Run: headless pygame with SDL's dummy video driver; simulated clock (each Clock.tick advances the game by its frame time, no real sleeping); random seed 0; keys injected as events and as key.get_pressed() state; mouse plan: one left click at the window centre at the start of phase 2, then a move to the lower-right quarter at the start of phase 3.
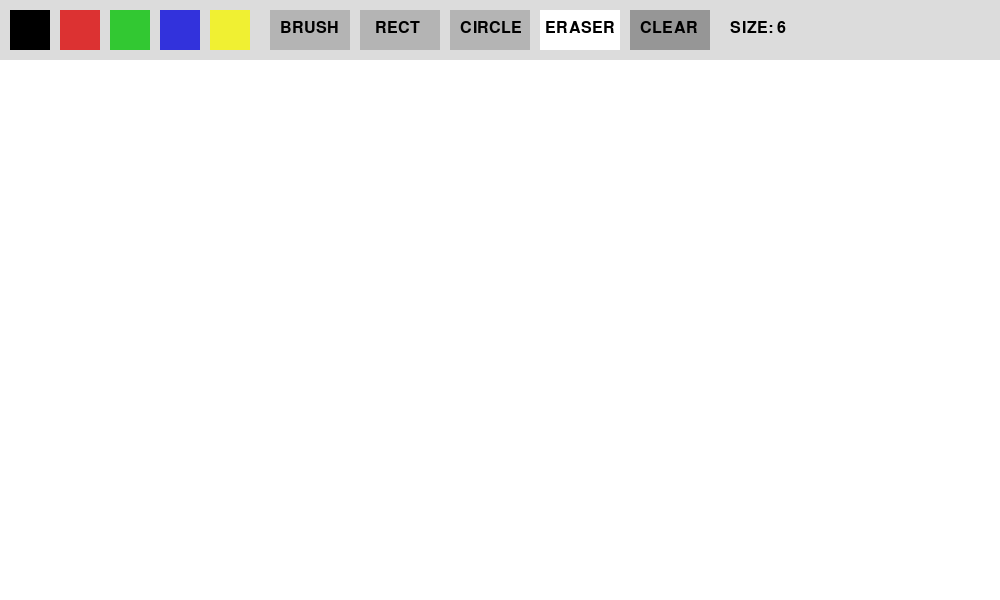
Frame 1 of 4 · flips 1–60 · no input
Frame 2 of 4 · flips 61–180 · clicked the window centre · tapped SPACE, RETURN · held RIGHT (→), D · screen unchanged from frame 1, image omitted
Frame 3 of 4 · flips 181–300 · moved the mouse to the lower-right quarter · held DOWN (↓), S · screen unchanged from frame 2, image omitted
Frame 4 of 4 · flips 301–420 · held LEFT (←), A, UP (↑), W · screen unchanged from frame 3, image omitted

The pygame program that drew these frames:

import pygame
import math

pygame.init()

WIDTH, HEIGHT = 1000, 600
screen = pygame.display.set_mode((WIDTH, HEIGHT))
pygame.display.set_caption("Paint")

clock = pygame.time.Clock()

WHITE = (255, 255, 255)
BLACK = (0, 0, 0)
GRAY = (220, 220, 220)
RED = (220, 50, 50)
GREEN = (50, 200, 50)
BLUE = (50, 50, 220)
YELLOW = (240, 240, 50)

canvas = pygame.Surface((WIDTH, HEIGHT))
canvas.fill(WHITE)

color = BLACK
brush_size = 6
drawing = False
tool = "brush"
start_pos = None

font = pygame.font.SysFont(None, 24)

def draw_toolbar():
    pygame.draw.rect(screen, GRAY, (0, 0, WIDTH, 60))

    colors = [BLACK, RED, GREEN, BLUE, YELLOW]
    for i, c in enumerate(colors):
        pygame.draw.rect(screen, c, (10 + i * 50, 10, 40, 40))

    pygame.draw.rect(screen, (180, 180, 180), (270, 10, 80, 40))
    screen.blit(font.render("BRUSH", True, BLACK), (280, 20))

    pygame.draw.rect(screen, (180, 180, 180), (360, 10, 80, 40))
    screen.blit(font.render("RECT", True, BLACK), (375, 20))

    pygame.draw.rect(screen, (180, 180, 180), (450, 10, 80, 40))
    screen.blit(font.render("CIRCLE", True, BLACK), (460, 20))

    pygame.draw.rect(screen, WHITE, (540, 10, 80, 40))
    screen.blit(font.render("ERASER", True, BLACK), (545, 20))

    pygame.draw.rect(screen, (150, 150, 150), (630, 10, 80, 40))
    screen.blit(font.render("CLEAR", True, BLACK), (640, 20))

    text = font.render(f"SIZE: {brush_size}", True, BLACK)
    screen.blit(text, (730, 20))

def draw_preview():
    if not drawing or start_pos is None:
        return

    mx, my = pygame.mouse.get_pos()

    if tool == "rect":
        x1, y1 = start_pos
        rect = pygame.Rect(x1, y1, mx - x1, my - y1)
        rect.normalize()
        pygame.draw.rect(screen, color, rect, 2)

    elif tool == "circle":
        radius = int(math.dist(start_pos, (mx, my)))
        pygame.draw.circle(screen, color, start_pos, radius, 2)

running = True
while running:
    clock.tick(120)
    screen.fill(WHITE)

    for event in pygame.event.get():
        if event.type == pygame.QUIT:
            running = False

        if event.type == pygame.KEYDOWN:
            if event.key == pygame.K_ESCAPE:
                running = False

            if event.key == pygame.K_LEFTBRACKET:
                brush_size = max(2, brush_size - 1)

            if event.key == pygame.K_RIGHTBRACKET:
                brush_size = min(50, brush_size + 1)

        if event.type == pygame.MOUSEBUTTONDOWN:
            x, y = event.pos

            if y < 60:
                if 10 < x < 50:
                    color = BLACK
                    tool = "brush"
                elif 60 < x < 100:
                    color = RED
                    tool = "brush"
                elif 110 < x < 150:
                    color = GREEN
                    tool = "brush"
                elif 160 < x < 200:
                    color = BLUE
                    tool = "brush"
                elif 210 < x < 250:
                    color = YELLOW
                    tool = "brush"

                elif 270 < x < 350:
                    tool = "brush"

                elif 360 < x < 440:
                    tool = "rect"

                elif 450 < x < 530:
                    tool = "circle"

                elif 540 < x < 620:
                    tool = "eraser"

                elif 630 < x < 710:
                    canvas.fill(WHITE)

            else:
                drawing = True
                start_pos = event.pos

        if event.type == pygame.MOUSEBUTTONUP:
            if drawing and start_pos:
                end_pos = event.pos

                if tool == "rect":
                    x1, y1 = start_pos
                    x2, y2 = end_pos

                    rect = pygame.Rect(x1, y1, x2 - x1, y2 - y1)
                    rect.normalize()

                    pygame.draw.rect(canvas, color, rect, brush_size)

                elif tool == "circle":
                    radius = int(math.dist(start_pos, end_pos))
                    pygame.draw.circle(canvas, color, start_pos, radius, brush_size)

            drawing = False
            start_pos = None

    if drawing:
        mx, my = pygame.mouse.get_pos()

        if my > 60:
            if tool == "brush":
                pygame.draw.circle(canvas, color, (mx, my), brush_size)

            elif tool == "eraser":
                pygame.draw.circle(canvas, WHITE, (mx, my), brush_size * 3)

    screen.blit(canvas, (0, 0))
    draw_preview()
    draw_toolbar()

    pygame.display.update()

pygame.quit()
